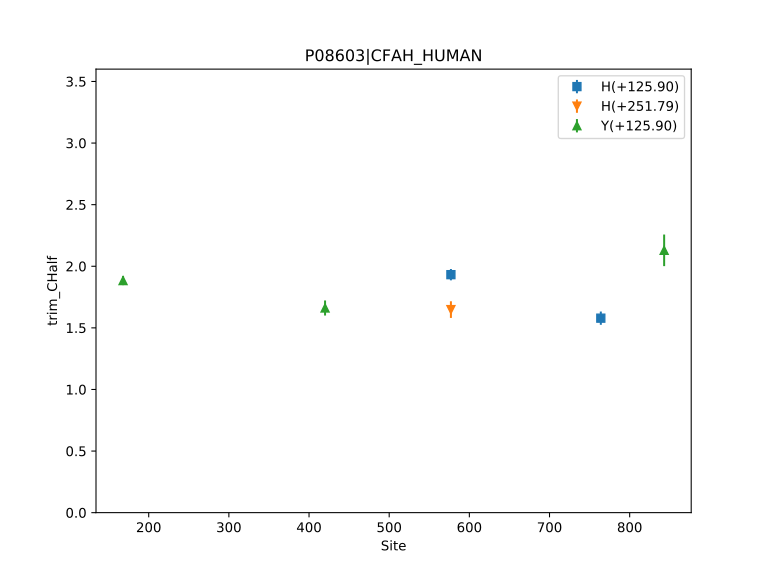

The file beside this chart, header and first rows:
, Label, Site, Count, trim_CHalf, trim_CHalf_ConfidenceInterval
0, Y(+125.90), 168, 1, 1.884, 0.03726
1, Y(+125.90), 420, 1, 1.661, 0.06107
2, H(+125.90), 577, 1, 1.932, 0.04617
3, H(+251.79), 577, 1, 1.648, 0.06756
4, H(+125.90), 764, 1, 1.579, 0.05403
5, Y(+125.90), 843, 1, 2.129, 0.1282
